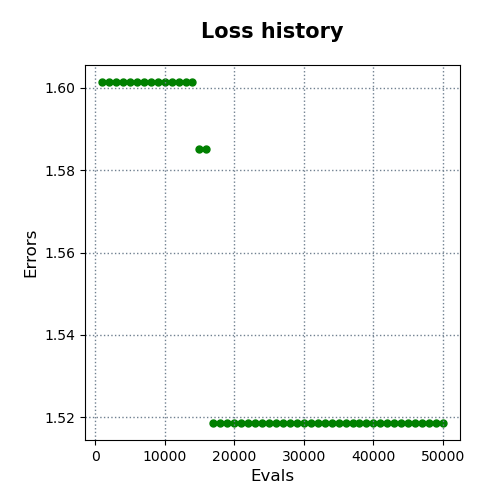

The file beside this chart, header and first rows:
evals, errors
1000, 1.601
2000, 1.601
3000, 1.601
4000, 1.601
5000, 1.601
6000, 1.601
7000, 1.601
8000, 1.601
9000, 1.601
10000, 1.601
11000, 1.601
12000, 1.601
13000, 1.601
14000, 1.601
15000, 1.585
16000, 1.585
17000, 1.519
18000, 1.519
19000, 1.519
20000, 1.519
21000, 1.519
22000, 1.519
23000, 1.519
24000, 1.519
25000, 1.519
26000, 1.519
27000, 1.519
28000, 1.519
29000, 1.519
30000, 1.519
31000, 1.519
32000, 1.519
33000, 1.519
34000, 1.519
35000, 1.519
36000, 1.519
37000, 1.519
38000, 1.519
39000, 1.519
40000, 1.519
41000, 1.519
42000, 1.519
43000, 1.519
44000, 1.519
45000, 1.519
46000, 1.519
47000, 1.519
48000, 1.519
49000, 1.519
50000, 1.519
